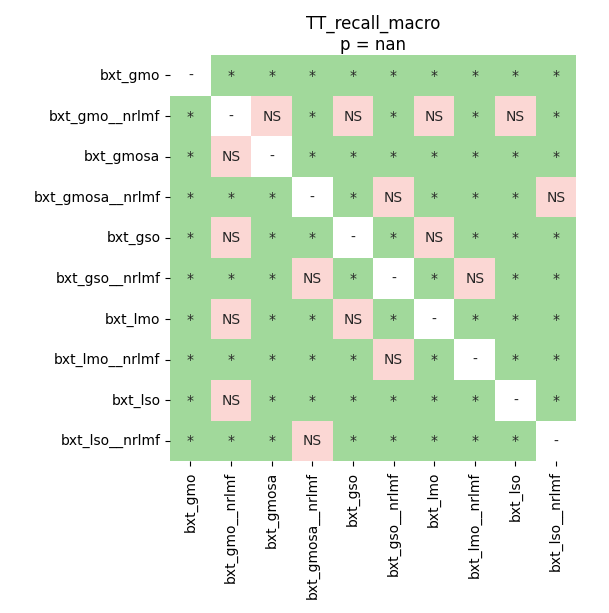

Source data for this figure (header and first rows):
	bxt_gmo	bxt_gmo__nrlmf	bxt_gmosa	bxt_gmosa__nrlmf	bxt_gso	bxt_gso__nrlmf	bxt_lmo	bxt_lmo__nrlmf	bxt_lso	bxt_lso__nrlmf
bxt_gmo	1.0	0.01352	0.01352	0.02197	0.01352	0.02288	0.01352	0.01352	0.01352	0.02197
bxt_gmo__nrlmf	0.01352	1.0	0.4102	0.01352	0.4102	0.02197	0.5723	0.02288	0.09252	0.01352
bxt_gmosa	0.01352	0.4102	1.0	0.01352	0.01352	0.01352	0.01352	0.01352	0.04751	0.01352
bxt_gmosa__nrlmf	0.02197	0.01352	0.01352	1.0	0.02197	0.1067	0.01352	0.04751	0.01352	0.4102
bxt_gso	0.01352	0.4102	0.01352	0.02197	1.0	0.02197	0.5885	0.01352	0.01352	0.01352
bxt_gso__nrlmf	0.02288	0.02197	0.01352	0.1067	0.02197	1.0	0.01352	0.674	0.01352	0.04751
bxt_lmo	0.01352	0.5723	0.01352	0.01352	0.5885	0.01352	1.0	0.01352	0.01352	0.01352
bxt_lmo__nrlmf	0.01352	0.02288	0.01352	0.04751	0.01352	0.674	0.01352	1.0	0.01352	0.02197
bxt_lso	0.01352	0.09252	0.04751	0.01352	0.01352	0.01352	0.01352	0.01352	1.0	0.01352
bxt_lso__nrlmf	0.02197	0.01352	0.01352	0.4102	0.01352	0.04751	0.01352	0.02197	0.01352	1.0
